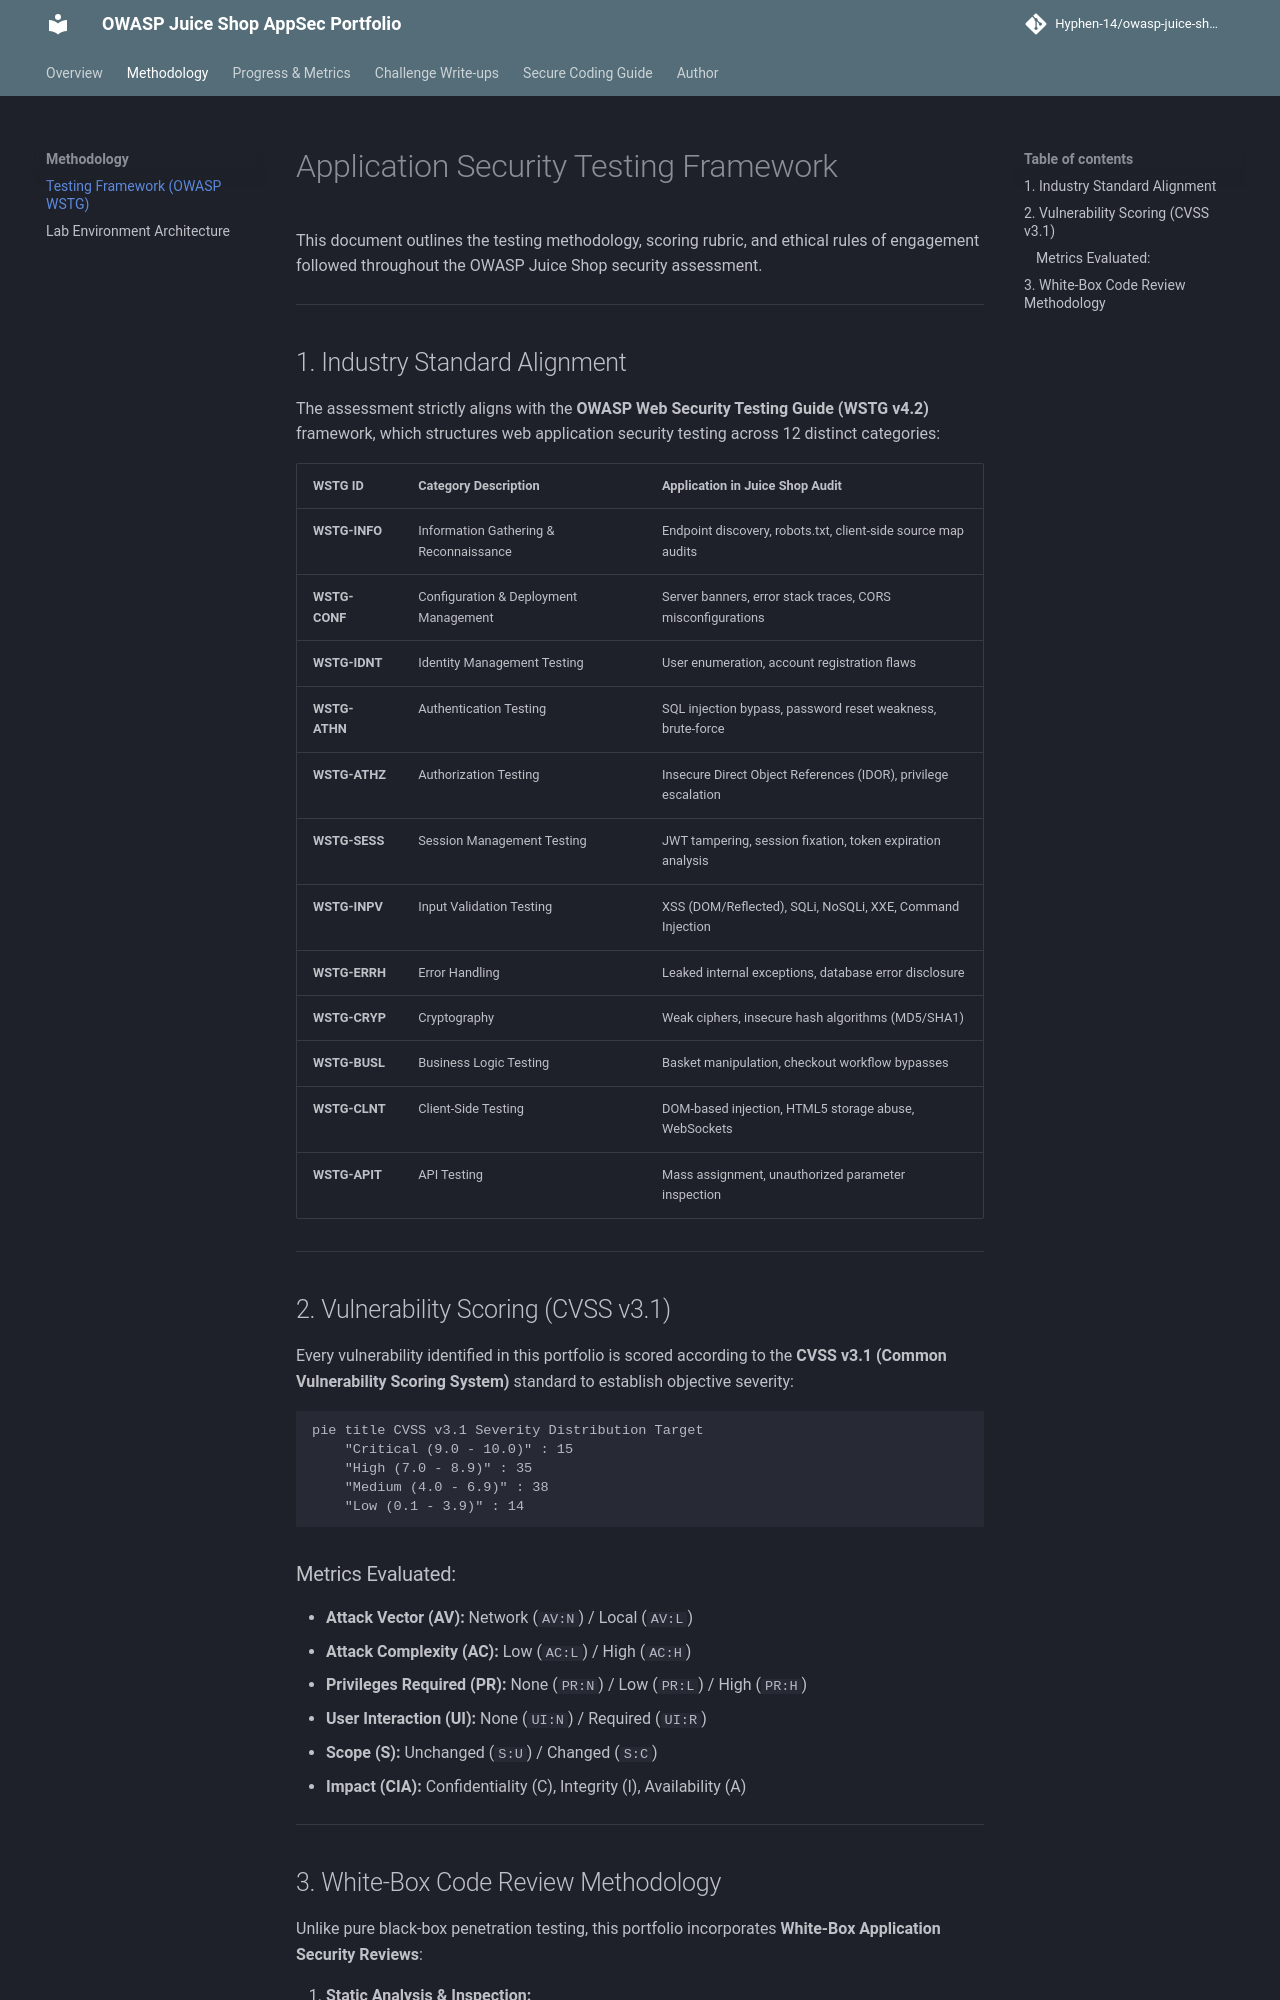

repository: Hyphen-14/owasp-juice-shop-security-audit · page: methodology/testing-framework/index.html · generator: mkdocs

# Application Security Testing Framework

This document outlines the testing methodology, scoring rubric, and ethical rules of engagement followed throughout the OWASP Juice Shop security assessment.

---

## 1. Industry Standard Alignment

The assessment strictly aligns with the **OWASP Web Security Testing Guide (WSTG v4.2)** framework, which structures web application security testing across 12 distinct categories:

| WSTG ID | Category Description | Application in Juice Shop Audit |
| :--- | :--- | :--- |
| **WSTG-INFO** | Information Gathering & Reconnaissance | Endpoint discovery, robots.txt, client-side source map audits |
| **WSTG-CONF** | Configuration & Deployment Management | Server banners, error stack traces, CORS misconfigurations |
| **WSTG-IDNT** | Identity Management Testing | User enumeration, account registration flaws |
| **WSTG-ATHN** | Authentication Testing | SQL injection bypass, password reset weakness, brute-force |
| **WSTG-ATHZ** | Authorization Testing | Insecure Direct Object References (IDOR), privilege escalation |
| **WSTG-SESS** | Session Management Testing | JWT tampering, session fixation, token expiration analysis |
| **WSTG-INPV** | Input Validation Testing | XSS (DOM/Reflected), SQLi, NoSQLi, XXE, Command Injection |
| **WSTG-ERRH** | Error Handling | Leaked internal exceptions, database error disclosure |
| **WSTG-CRYP** | Cryptography | Weak ciphers, insecure hash algorithms (MD5/SHA1) |
| **WSTG-BUSL** | Business Logic Testing | Basket manipulation, checkout workflow bypasses |
| **WSTG-CLNT** | Client-Side Testing | DOM-based injection, HTML5 storage abuse, WebSockets |
| **WSTG-APIT** | API Testing | Mass assignment, unauthorized parameter inspection |

---

## 2. Vulnerability Scoring (CVSS v3.1)

Every vulnerability identified in this portfolio is scored according to the **CVSS v3.1 (Common Vulnerability Scoring System)** standard to establish objective severity:

```mermaid
pie title CVSS v3.1 Severity Distribution Target
    "Critical (9.0 - 10.0)" : 15
    "High (7.0 - 8.9)" : 35
    "Medium (4.0 - 6.9)" : 38
    "Low (0.1 - 3.9)" : 14
```

### Metrics Evaluated:
- **Attack Vector (AV):** Network (`AV:N`) / Local (`AV:L`)
- **Attack Complexity (AC):** Low (`AC:L`) / High (`AC:H`)
- **Privileges Required (PR):** None (`PR:N`) / Low (`PR:L`) / High (`PR:H`)
- **User Interaction (UI):** None (`UI:N`) / Required (`UI:R`)
- **Scope (S):** Unchanged (`S:U`) / Changed (`S:C`)
- **Impact (CIA):** Confidentiality (C), Integrity (I), Availability (A)

---
